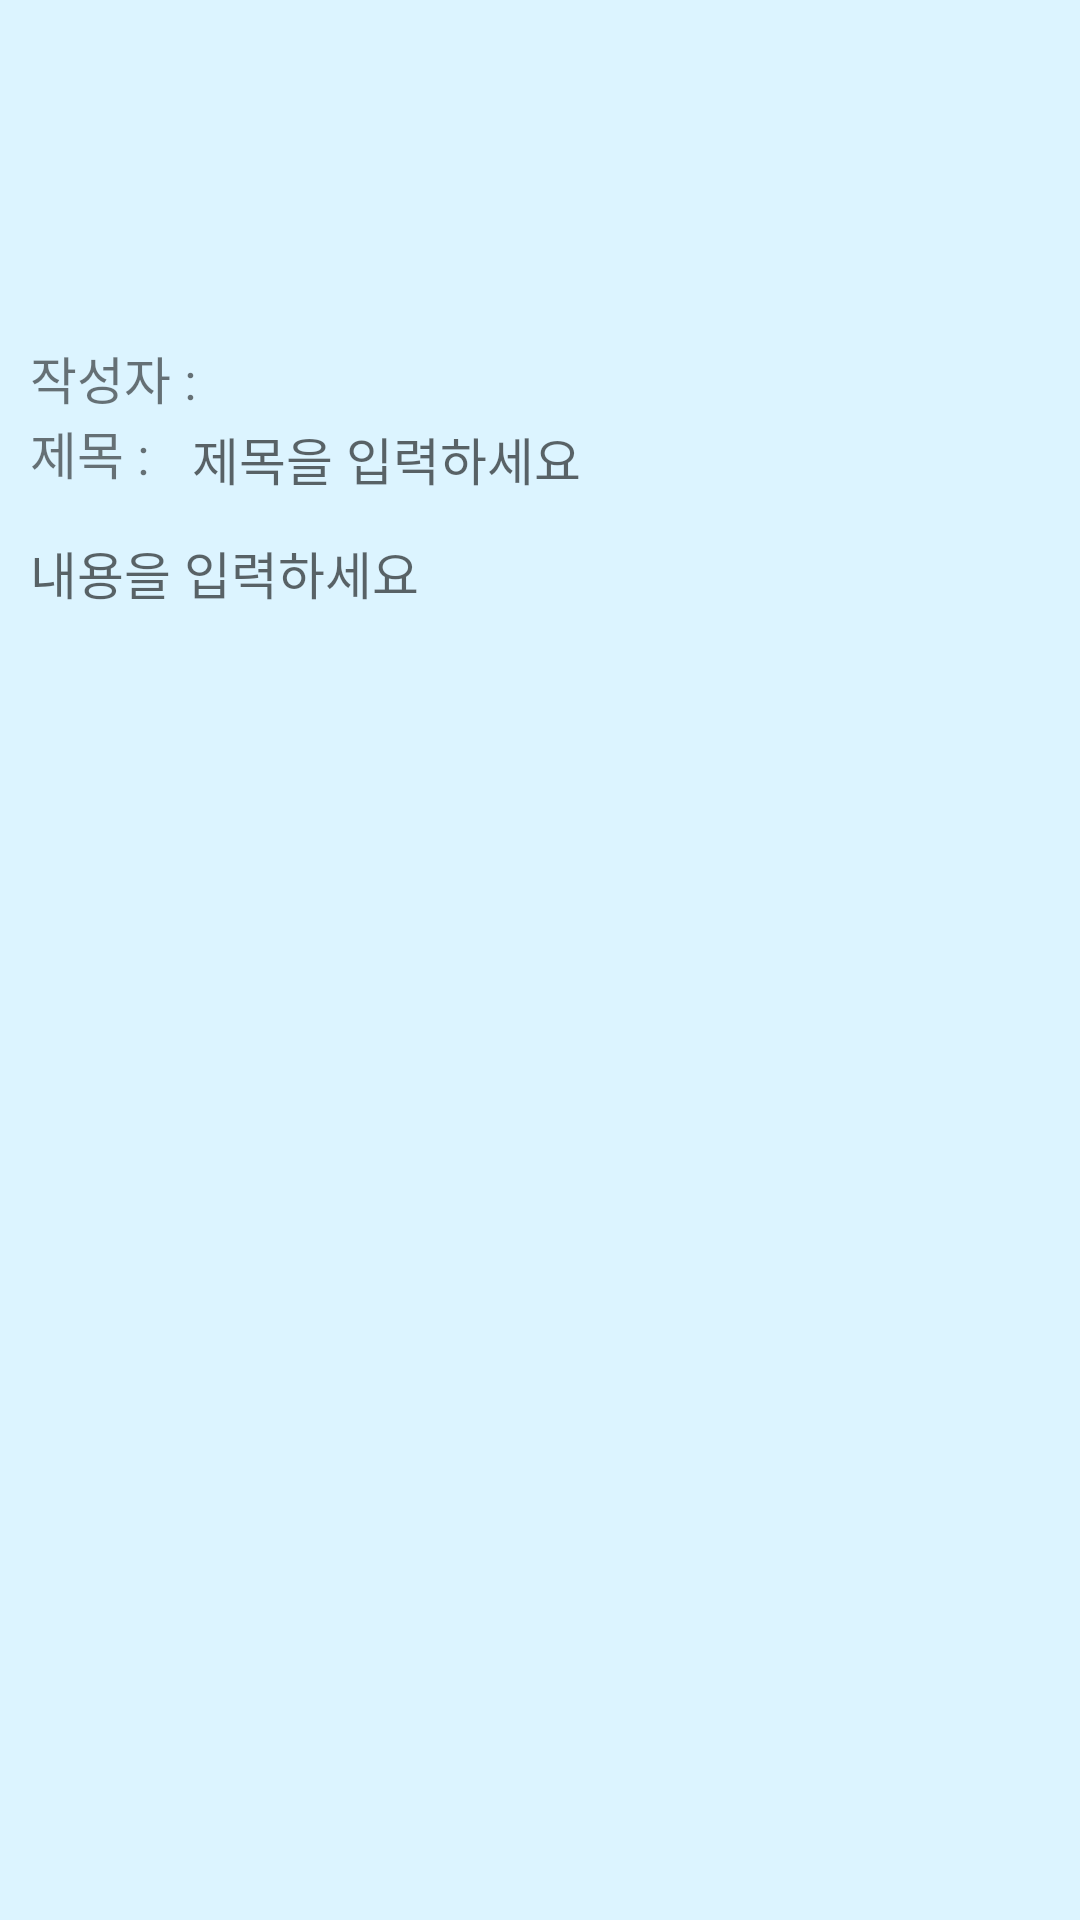

Reconstruct the res/layout file that produces this screen, plus the resources it refers to.
<!-- AndroidManifest.xml: application theme AppTheme -->
<!-- res/layout/activity_sb_detail.xml -->
<?xml version="1.0" encoding="utf-8"?>
<FrameLayout xmlns:android="http://schemas.android.com/apk/res/android"
    xmlns:tools="http://schemas.android.com/tools"
    android:layout_width="match_parent"
    android:layout_height="match_parent"
    android:background="@color/AllBackground"
    tools:context=".list.List_InputActivity">

    <LinearLayout
        android:layout_width="match_parent"
        android:layout_height="wrap_content"
        android:layout_gravity="center"
        android:gravity="center"
        android:orientation="vertical"

        tools:ignore="UselessParent">

        <LinearLayout
            android:layout_width="match_parent"
            android:layout_height="match_parent"
            android:orientation="horizontal">

            <TextView
                android:layout_width="wrap_content"
                android:layout_height="wrap_content"
                android:paddingLeft="10dp"
                android:text="작성자 : "
                android:textSize="17sp" />

            <TextView
                android:id="@+id/d_id"
                android:layout_width="match_parent"
                android:layout_height="wrap_content"
                android:autofillHints=""
                android:background="@android:color/transparent"
                android:inputType="text"
                android:paddingLeft="10dp"
                android:textSize="17sp" />
        </LinearLayout>


        <LinearLayout
            android:layout_width="match_parent"
            android:layout_height="match_parent"
            android:orientation="horizontal">

            <TextView
                android:layout_width="wrap_content"
                android:layout_height="wrap_content"
                android:paddingLeft="10dp"
                android:text="제목 : "
                android:textSize="17sp" />

            <TextView
                android:id="@+id/d_result_title"
                android:layout_width="match_parent"
                android:layout_height="40dp"
                android:autofillHints=""
                android:background="@android:color/transparent"
                android:hint="제목을 입력하세요"
                android:inputType="text"
                android:paddingLeft="10dp"
                android:textSize="17sp" />
        </LinearLayout>

        <TextView
            android:id="@+id/d_result_contents"
            android:layout_width="match_parent"
            android:layout_height="300dp"
            android:autofillHints=""
            android:background="@android:color/transparent"
            android:gravity="start"
            android:hint="내용을 입력하세요"
            android:inputType="text"
            android:maxLines="10"
            android:paddingLeft="10dp"
            android:textSize="17sp" />

        <LinearLayout
            android:layout_width="wrap_content"
            android:layout_height="wrap_content"
            android:orientation="horizontal">

            <Button
                android:id="@+id/btn_modify"
                android:layout_width="50dp"
                android:layout_height="wrap_content"
                android:layout_marginLeft="30dp"
                android:layout_toEndOf="@id/result_title"
                android:text="수정"
                android:visibility="invisible" />

            <Button
                android:id="@+id/btn_delete"
                android:layout_width="50dp"
                android:layout_height="wrap_content"
                android:layout_below="@+id/btn_modify"
                android:layout_marginLeft="30dp"
                android:layout_toEndOf="@id/result_title"
                android:text="삭제"
                android:visibility="invisible" />
        </LinearLayout>

    </LinearLayout>


</FrameLayout>
<!-- resources referenced by this layout -->
<resources>
  <color name="AllBackground">#DCF4FF</color>
  <style name="AppTheme" parent="Theme.AppCompat.Light.DarkActionBar">
          
          <item name="colorPrimary">@color/colorPrimary</item>
          <item name="colorPrimaryDark">@color/colorPrimaryDark</item>
          <item name="colorAccent">@color/colorAccent</item>
          <item name="windowNoTitle">true</item>
      </style>
  <color name="colorPrimary">#6200EE</color>
  <color name="colorPrimaryDark">#3700B3</color>
  <color name="colorAccent">#03DAC5</color>]
</resources>
